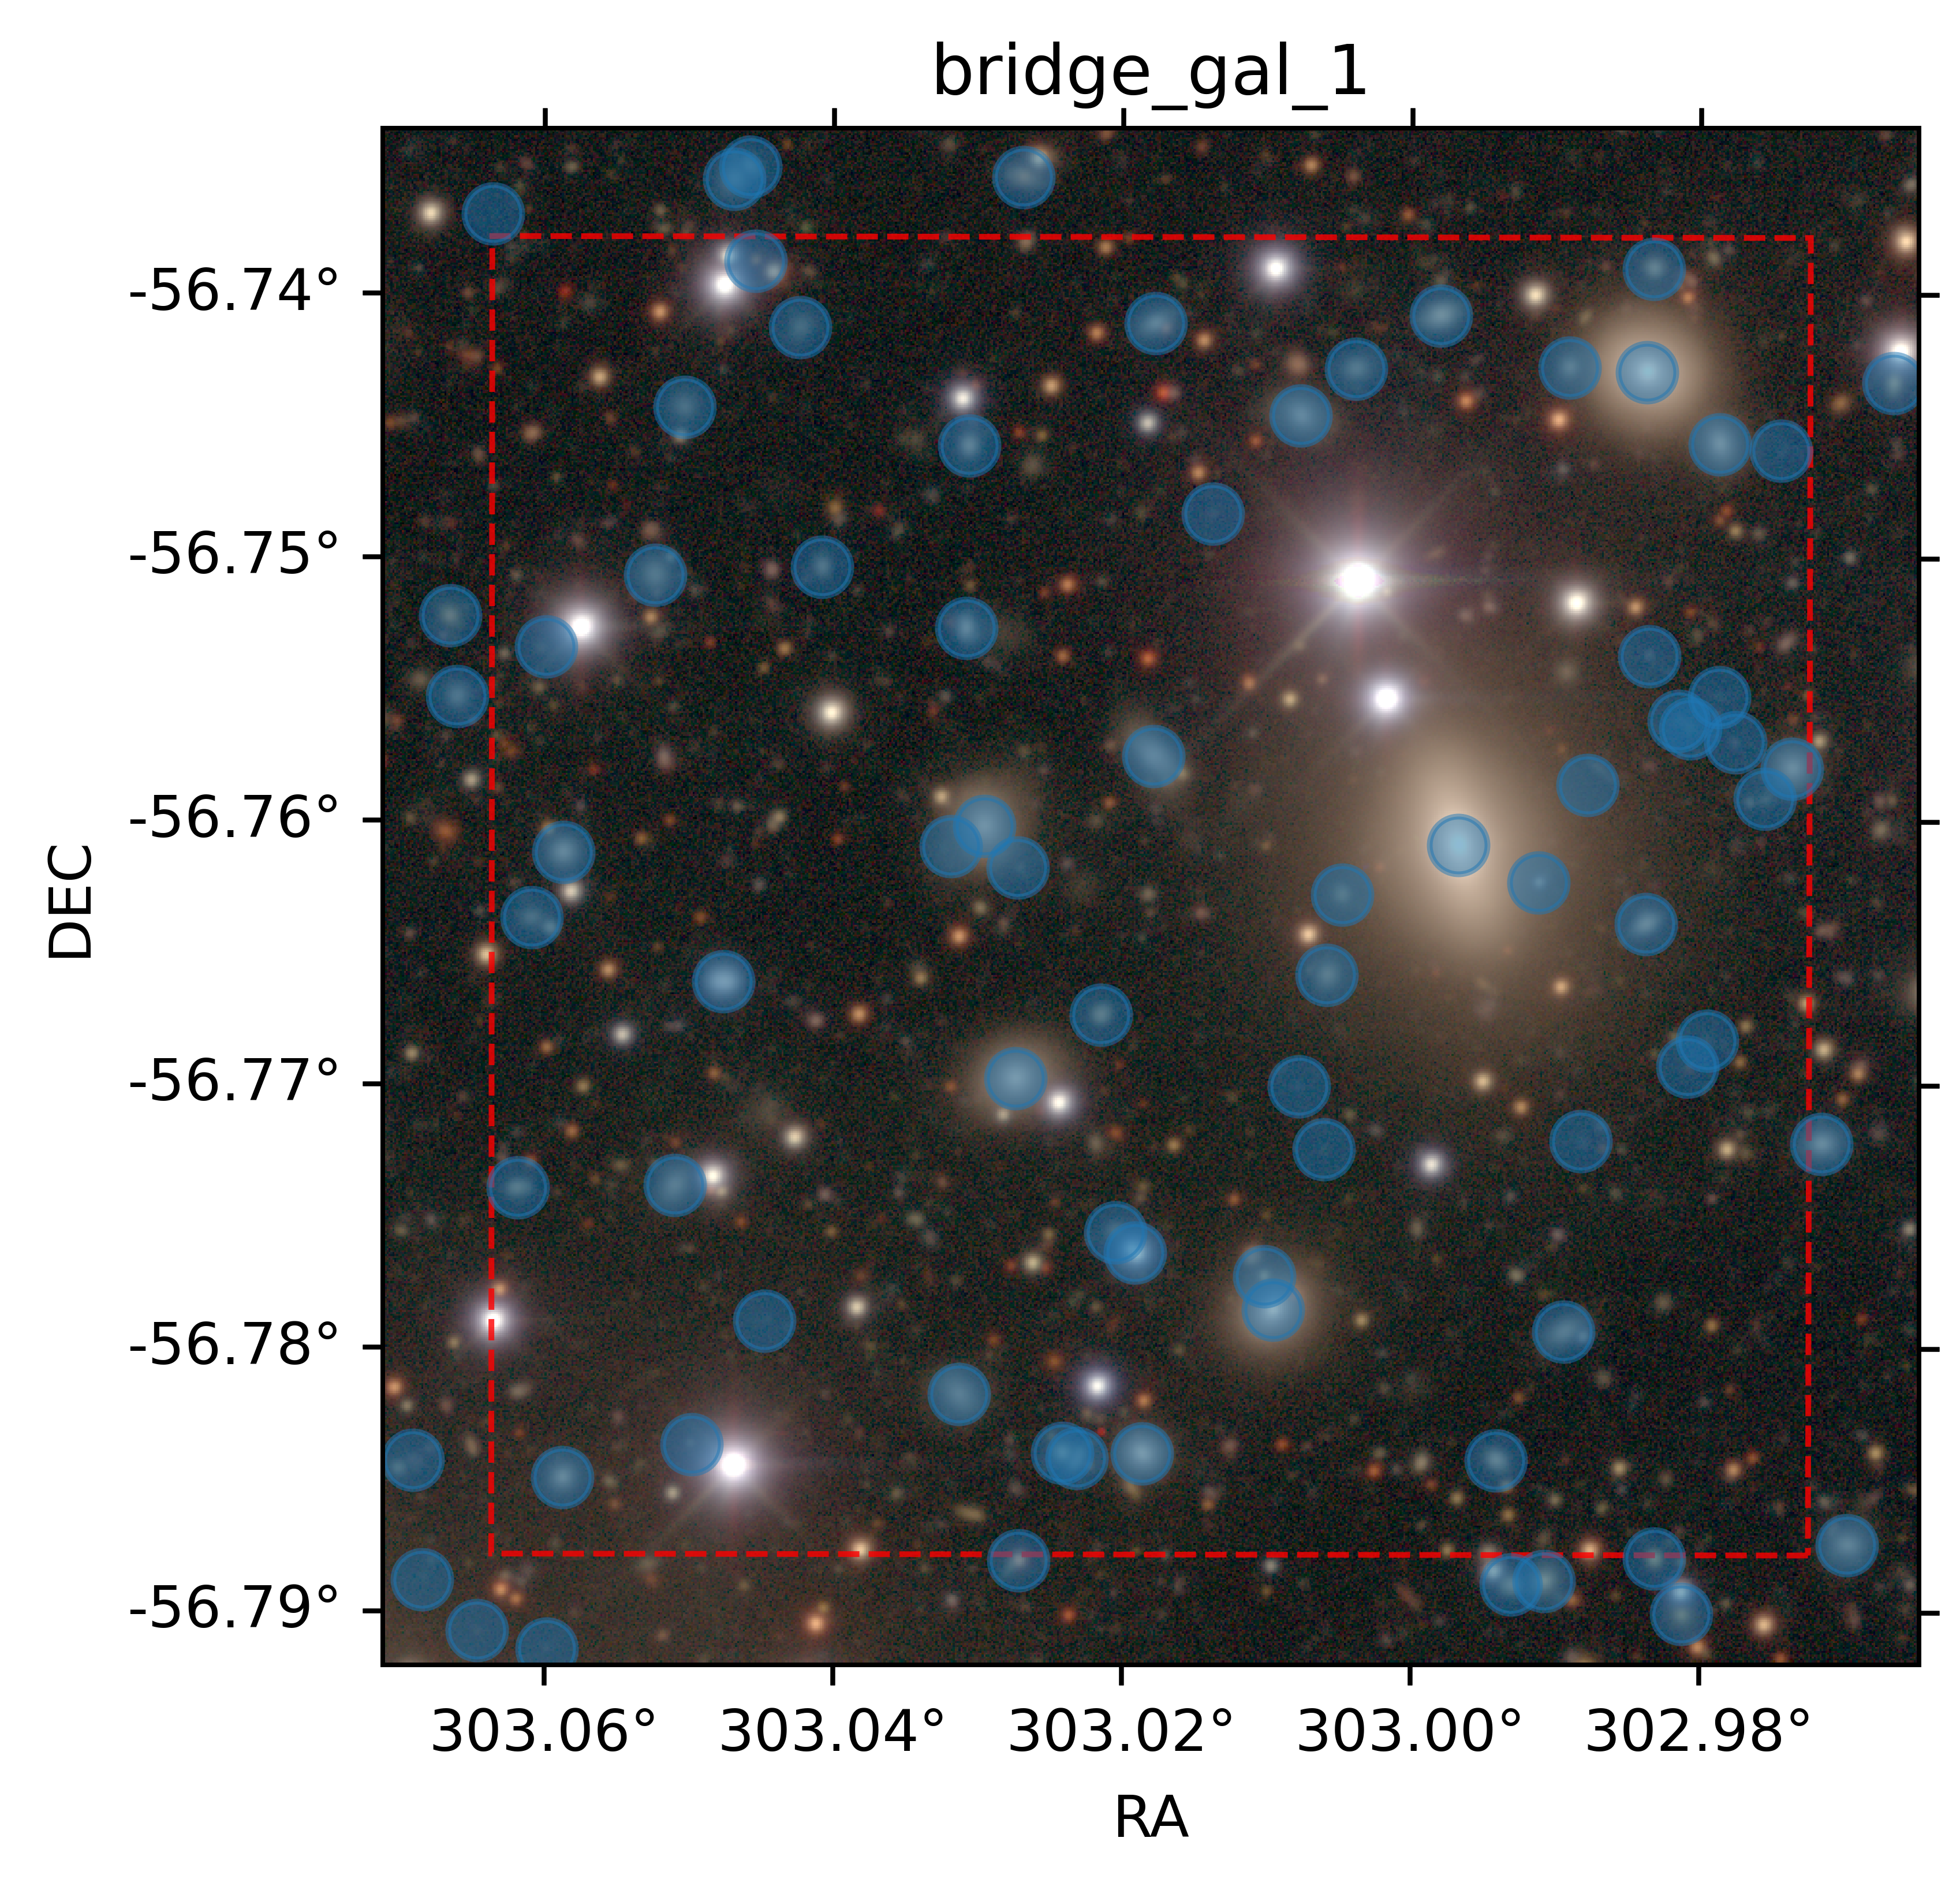

The data file committed next to this chart (first rows):
ra, dec, x, y, e1, e2, res, sigmae, rkron, extendedness, blendedness, psf_used, e1_sdss, e2_sdss, e1_psf_sdss, e2_psf_sdss, e1_hsm, e2_hsm, e1_psf_hsm, e2_psf_hsm, i_e1_psf_sdss, i_e2_psf_sdss, u_psf_mag, u_psf_magerr
303, -56.77, 24924, 24851, -0.1651, 0.09414, 0.5056, 0.2255, 9.291, 1.0, 0.0, 0.0, 0.01003, 0.205, -0.01879, 0.0329, -0.05824, 0.06221, -0.01883, 0.03296, 0.005459, 0.03956, 26.62, 1.091
303, -56.76, 25139, 25062, 0.0737, -0.7754, 0.5261, 0.1419, 8.685, 1.0, 0.0, 0.0, 0.0008777, -0.02065, -0.01543, 0.04416, 0.0227, -0.2791, -0.01542, 0.04419, 0.003188, 0.04109, 25.7, 0.5649
303, -56.75, 25094, 25107, -0.05017, -0.464, 0.7238, 0.06093, 11.95, 1.0, 0.00226, 0.0, -0.0274, -0.0318, -0.01534, 0.0424, -0.02192, -0.2017, -0.01535, 0.0424, 0.003409, 0.04187, 25.29, 0.3775
303, -56.75, 24867, 25181, -0.0439, 0.4032, 0.7118, 0.1545, 12.62, 1.0, 0.003431, 0.0, -0.06658, -0.02245, -0.01762, 0.03906, -0.03401, 0.2448, -0.01764, 0.03906, 0.004785, 0.03872, 26.19, 0.7847
303, -56.75, 25162, 25214, -0.1225, -0.05707, 0.68, 0.2072, 11.27, 1.0, 0.002554, 0.0, -0.02984, 0.1397, -0.01505, 0.04258, -0.08592, -0.02787, -0.01508, 0.04251, 0.005236, 0.03986, 25.51, 0.438
303.1, -56.78, 24529, 24681, -0.03128, 0.09047, 0.6155, 0.004074, 5.179, 1.0, 0.007323, 0.0, -0.02429, 0.06053, -0.01902, 0.02724, -0.0244, 0.0606, -0.01906, 0.02729, 0.005471, 0.03608, 22.94, 0.03723
303, -56.78, 24598, 24697, -0.4294, 0.4484, 0.9893, 0.01257, 48.29, 1.0, 0.9938, 0.0, 0.04484, -0.02478, -0.01823, 0.02728, -0.4107, 0.4228, -0.01825, 0.02725, 0.006026, 0.03651, 24.46, 0.152
303, -56.78, 25014, 24689, 0.1338, -0.3923, 0.5193, 0.008456, 3.77, 1.0, 0.01357, 0.0, 0.05405, -0.1706, -0.01685, 0.03124, 0.05391, -0.1703, -0.01689, 0.0313, 0.005148, 0.03581, 22.76, 0.03217
303, -56.78, 24735, 24724, -0.05854, -0.3726, 0.888, 0.003453, 8.667, 1.0, 2.2416892411225575e-06, 0.0, -0.04862, -0.2929, -0.01752, 0.02731, -0.04828, -0.2924, -0.01756, 0.02737, 0.005525, 0.03605, 23.12, 0.04354
303, -56.78, 24830, 24693, 0.01292, -0.2046, 0.7139, 0.0009481, 5.949, 1.0, 0.001716, 0.0, 0.00162, -0.1084, -0.01932, 0.02742, 0.001713, -0.1084, -0.01936, 0.02747, 0.005411, 0.03663, 21.65, 0.01251
303, -56.78, 24789, 24693, 0.3188, -0.6777, 0.2263, 0.01067, 3.323, 1.0, 0.1022, 0.0, 0.04028, -0.09699, -0.01931, 0.02749, 0.04037, -0.09723, -0.01935, 0.02754, 0.005376, 0.03669, 24.51, 0.1593
303, -56.78, 24796, 24690, -0.3515, 0.5833, 0.5964, 0.008675, 5.062, 1.0, 0.1947, 0.0, -0.1879, 0.3206, -0.01932, 0.02747, -0.1902, 0.3219, -0.01936, 0.02752, 0.005382, 0.03668, 23.33, 0.05389
303, -56.78, 24898, 24768, -0.02634, 0.3607, 0.6071, 0.0002914, 6.152, 1.0, 0.008877, 0.0, -0.0213, 0.1819, -0.01955, 0.02743, -0.02124, 0.1821, -0.01959, 0.02748, 0.00518, 0.03677, 20.36, 0.005546
303, -56.78, 24894, 24785, -0.2761, -0.7022, 0.9518, 0.005209, 16.57, 1.0, 0.8473, 0.0, 0.04394, -0.04405, -0.01959, 0.02723, -0.2352, -0.6005, -0.01963, 0.02729, 0.004786, 0.03854, 24.73, 0.1892
303, -56.78, 24634, 24762, 0.1703, 0.04733, 0.8522, 0.1388, 16.72, 1.0, 0.08464, 0.0, -0.03179, 0.8162, -0.01822, 0.02732, 0.1256, 0.03802, -0.01777, 0.02742, 0.005055, 0.03634, 25.77, 0.5
303, -56.78, 25049, 24756, 0.2495, 0.5672, 0.8004, 0.005647, 6.777, 1.0, 0.06283, 0.0, 0.1783, 0.421, -0.01635, 0.03152, 0.1784, 0.4211, -0.0164, 0.03158, 0.004984, 0.03748, 23.49, 0.06299
303, -56.78, 24826, 24797, 0.1008, -0.9119, 0.3595, 0.0003636, 3.177, 1.0, 0.000329, 0.0, 0.02622, -0.3298, -0.01883, 0.02751, 0.02667, -0.334, -0.01888, 0.02757, 0.005138, 0.03864, 19.67, 0.004717
303, -56.78, 24816, 24808, -0.08836, -0.2743, 0.7581, 0.01821, 8.497, 1.0, 0.6381, 0.0, -0.06366, -0.161, -0.01744, 0.02801, -0.06567, -0.1794, -0.01748, 0.02807, 0.005135, 0.03866, 24.47, 0.1528
303.1, -56.77, 24506, 24831, 0.6123, 0.07371, 0.5808, 0.0116, 4.567, 1.0, 0.0004224, 0.0, 0.3259, 0.05404, -0.01703, 0.02815, 0.3256, 0.05382, -0.01706, 0.0282, 0.005166, 0.03978, 23.18, 0.04576
303, -56.77, 25058, 24855, -0.3992, -0.3132, 0.8552, 0.09337, 16.86, 1.0, 0.131, 0.0, 0.06786, -0.1285, -0.0184, 0.03548, -0.3402, -0.2289, -0.01781, 0.03493, 0.005251, 0.04032, 25.46, 0.396
303, -56.77, 24764, 24888, 0.02813, 0.0407, 0.8621, 0.0005892, 9.862, 1.0, 0.009865, 0.0, 0.02204, 0.04015, -0.01758, 0.03373, 0.02245, 0.0403, -0.01762, 0.0338, 0.00554, 0.04168, 21.43, 0.01008
303, -56.77, 24809, 24921, -0.02683, 0.1867, 0.5387, 0.01194, 4.323, 1.0, 7.959360368325896e-05, 0.0, -0.0223, 0.1117, -0.01833, 0.03415, -0.02222, 0.1115, -0.01837, 0.03422, 0.006055, 0.04227, 23.56, 0.06446
303.1, -56.77, 24587, 24832, -0.2008, 0.3176, 0.8155, 0.004748, 7.555, 1.0, 0.06044, 0.0, -0.1535, 0.2383, -0.01706, 0.02803, -0.1533, 0.2383, -0.0171, 0.02809, 0.005764, 0.04015, 23.42, 0.05676
303, -56.77, 24912, 24884, -0.09457, 0.2564, 0.7376, 0.1445, 13.08, 1.0, 0.02371, 0.0, -0.06159, 0.0712, -0.01945, 0.03324, -0.07779, 0.1687, -0.0195, 0.03331, 0.005218, 0.0413, 26.46, 0.95
303, -56.77, 25113, 24894, 0.6099, -0.02724, 0.8993, 0.09945, 20.7, 1.0, 0.09621, 0.0, 0.03325, -0.2179, -0.01635, 0.03702, 0.4933, -0.009902, -0.01638, 0.0371, 0.004769, 0.03975, nan, 13.4
303, -56.77, 25124, 24907, -0.08596, 0.1967, 0.781, 0.1113, 13.69, 1.0, 0.01666, 0.0, 0.02587, -0.02061, -0.01629, 0.03704, -0.07138, 0.1484, -0.01634, 0.03712, 0.004716, 0.03997, nan, 452.8
303, -56.77, 24613, 24938, 0.3663, -0.04764, 0.6747, 0.0009848, 4.635, 1.0, 1.8890937070192848e-07, 0.0, 0.2218, -0.01699, -0.01743, 0.03429, 0.2218, -0.01698, -0.01747, 0.03436, 0.006181, 0.04305, 20.68, 0.006409
303, -56.76, 24995, 25009, -0.39, -0.2062, 0.8714, 4.0057293517747894e-05, 11.31, 1.0, 0.01275, 0.0, -0.3041, -0.1505, -0.01607, 0.03928, -0.3046, -0.1508, -0.01611, 0.03936, 0.004946, 0.04283, 18.86, 0.004416
303, -56.74, 24913, 25232, 0.04307, -0.2846, 0.7557, 0.003317, 6.472, 1.0, 0.2034, 0.0, 0.02645, -0.1762, -0.01934, 0.03751, 0.02695, -0.1763, -0.01936, 0.0375, 0.006599, 0.03768, 22.33, 0.02441
303, -56.76, 24836, 25055, -0.03957, -0.6121, 0.8925, 0.002296, 8.113, 1.0, 0.1234, 0.0, -0.03898, -0.5094, -0.0162, 0.04108, -0.03929, -0.5093, -0.01619, 0.0411, 0.004154, 0.04199, 22.38, 0.02398
303, -56.76, 25092, 24968, 0.3147, 0.4942, 0.5724, 0.005842, 4.102, 1.0, 0.1832, 0.0, 0.162, 0.2881, -0.01415, 0.04105, 0.1625, 0.2883, -0.01418, 0.04113, 0.004942, 0.04156, 22.57, 0.02778
303, -56.77, 24926, 24941, -0.199, 0.01955, 0.5877, 0.01351, 5.232, 1.0, 0.4056, 0.0, -0.1099, 0.02749, -0.01795, 0.03585, -0.1098, 0.02751, -0.018, 0.03592, 0.005779, 0.04247, 23.46, 0.06003
303, -56.74, 24941, 25256, 0.2075, 0.05163, 0.6066, 0.01499, 4.622, 1.0, 0.2618, 0.0, 0.1091, 0.0475, -0.01505, 0.03898, 0.1091, 0.04756, -0.01508, 0.03905, 0.006263, 0.03647, 23.64, 0.07839
303, -56.76, 24934, 24983, -0.1278, -0.2063, 0.612, 0.01803, 8.146, 1.0, 0.5455, 0.0, -0.06682, -0.0807, -0.01859, 0.03575, -0.06729, -0.08123, -0.01863, 0.03583, 0.004788, 0.04279, 23.3, 0.0538
303, -56.76, 25036, 24989, -0.2976, 0.0224, 0.9967, 0.003321, 80.73, 1.0, 0.933, 0.0, -0.2493, -0.03101, -0.01729, 0.03836, -0.2941, 0.02147, -0.01747, 0.03833, 0.004788, 0.04251, 22.66, 0.03027
303, -56.76, 25062, 25040, nan, nan, nan, nan, 7.37, 1.0, nan, 0.0, -0.0714, 0.003834, -0.01792, 0.04132, nan, nan, -0.01796, 0.0414, 0.003945, 0.04117, 25.65, 0.4926
303, -56.76, 24748, 25019, -0.2403, -0.02867, 0.908, 0.0007475, 11.61, 1.0, 0.0003406, 0.0, -0.2, -0.01855, -0.01636, 0.03646, -0.1999, -0.01839, -0.01635, 0.03647, 0.005031, 0.04251, 21.82, 0.0143
303, -56.76, 24729, 25007, 0.2851, 0.1222, 0.05316, 4.941, 2.775, 1.0, 0.8888, 0.0, 0.001808, 0.04194, -0.01638, 0.03646, 0.002084, 0.04228, -0.01637, 0.03648, 0.006055, 0.04407, 24.92, 0.2284
303, -56.76, 24766, 24997, 0.3362, 0.134, 0.9861, 0.036, 45.4, 1.0, 0.8846, 0.0, 0.07789, 0.08697, -0.01764, 0.0362, 0.3249, 0.1269, -0.01641, 0.03646, 0.005367, 0.04341, 24.83, 0.2095
303, -56.76, 25168, 25049, -0.0208, -0.006182, 0.7948, 0.002034, 7.698, 1.0, 0.003895, 0.0, -0.01817, 0.009952, -0.01311, 0.04782, -0.01811, 0.01006, -0.01314, 0.0478, 0.003744, 0.0416, 22.47, 0.02758
303, -56.76, 25154, 25033, 0.8373, 0.124, 0.9601, 0.04302, 25.55, 1.0, 0.6317, 0.0, 0.04756, -0.03043, -0.01536, 0.04441, 0.7801, 0.09566, -0.01536, 0.04443, 0.003241, 0.04088, 24.68, 0.2102
303.1, -56.76, 24530, 25005, 0.02095, 0.03591, 0.6827, 0.00378, 5.743, 1.0, 0.003798, 0.0, 0.006301, 0.03663, -0.018, 0.03613, 0.00624, 0.0365, -0.01804, 0.03621, 0.005032, 0.04402, 22.82, 0.03407
303.1, -56.75, 24577, 25149, -0.194, -0.06067, 0.809, 0.006996, 7.992, 1.0, 0.01778, 0.0, -0.1462, -0.03492, -0.01788, 0.03565, -0.1465, -0.03494, -0.01792, 0.03571, 0.00454, 0.04031, 23.73, 0.08058
303.1, -56.76, 24513, 24971, 0.2845, -0.1767, 0.7068, 0.01794, 6.994, 1.0, 0.05498, 0.0, 0.1607, -0.101, -0.01872, 0.03403, 0.1595, -0.1019, -0.01876, 0.03409, 0.005191, 0.04246, 24.69, 0.1853
303.1, -56.75, 24521, 25113, -0.7002, -0.008774, 0.9795, 0.02523, 35.39, 1.0, 0.9809, 0.0, -0.7313, 0.05108, -0.01761, 0.03623, -0.6596, -0.01604, -0.01765, 0.0363, 0.004383, 0.04065, 25.15, 0.3087
303, -56.76, 25115, 25069, -0.07019, 0.01237, 0.6644, 0.06847, 11.02, 1.0, 0.1316, 0.0, -0.03209, 0.02447, -0.0154, 0.04417, -0.0403, 0.03764, -0.01539, 0.0442, 0.00322, 0.04112, 26.4, 1.068
303, -56.76, 25109, 25074, 0.01622, 0.2037, 0.6424, 0.09991, 11.25, 1.0, 0.2125, 0.0, 0.009238, -0.00817, -0.01506, 0.04451, 0.002988, 0.1298, -0.01506, 0.04454, 0.003233, 0.04113, 25.41, 0.4282
303, -56.76, 25130, 25086, 0.8529, -0.05912, 0.5065, 0.2282, 8.709, 1.0, 0.01993, 0.0, 0.008692, 0.01232, -0.01444, 0.04372, 0.4216, -0.001022, -0.01443, 0.04374, 0.003297, 0.04109, nan, 162
303, -56.75, 24664, 25154, -0.4669, -0.1011, 0.5181, 0.02179, 4.066, 1.0, 0.0009325, 0.0, -0.2194, -0.02591, -0.01719, 0.03574, -0.2194, -0.02627, -0.01723, 0.03581, 0.005496, 0.04003, 24.34, 0.1359
303, -56.75, 24739, 25122, -0.5681, -0.1383, 0.5685, 0.005886, 4.637, 1.0, 2.0703098958851918e-05, 0.0, -0.2783, -0.05181, -0.01591, 0.03663, -0.2778, -0.05201, -0.01595, 0.0367, 0.005589, 0.04037, 22.35, 0.02297
303.1, -56.74, 24592, 25237, -0.05459, 0.00199, 0.7794, 0.01396, 7.572, 1.0, 0.01618, 0.0, -0.04511, 0.01753, -0.0165, 0.03822, -0.04542, 0.01703, -0.01652, 0.03821, 0.006701, 0.03942, 24.39, 0.147
303, -56.75, 24740, 25216, -0.3174, 0.0311, 0.5381, 0.008488, 4.598, 1.0, 0.0008394, 0.0, -0.1605, 0.03585, -0.01635, 0.03807, -0.1605, 0.03597, -0.01639, 0.03814, 0.007167, 0.03902, 22.9, 0.03934
303, -56.74, 25093, 25255, 0.02273, -0.0686, 0.7314, 9.730758756631985e-05, 7.983, 1.0, 0.0003533, 0.0, 0.01191, -0.02691, -0.01368, 0.04313, 0.01209, -0.02722, -0.01371, 0.04306, 0.005791, 0.03988, 19.53, 0.004707
303, -56.75, 25130, 25217, -0.293, -0.1889, 0.7798, 0.001694, 7.368, 1.0, 0.02595, 0.0, -0.1997, -0.1125, -0.01613, 0.04219, -0.1996, -0.1124, -0.01617, 0.04211, 0.005269, 0.0399, 22.24, 0.02242
303, -56.74, 25096, 25308, 0.003985, -0.1779, 0.3805, 0.01648, 3.645, 1.0, 0.1975, 0.0, -0.008092, -0.03919, -0.01652, 0.03784, -0.007689, -0.03931, -0.01655, 0.03777, 0.005722, 0.03835, 23.18, 0.04656
303, -56.74, 25052, 25257, -0.1898, 0.08632, 0.665, 0.007633, 7.176, 1.0, 0.1925, 0.0, -0.1109, 0.06792, -0.0137, 0.04318, -0.1115, 0.06773, -0.01373, 0.0431, 0.005552, 0.03825, 23.29, 0.05681
303, -56.74, 24837, 25280, 0.4464, 0.4868, 0.645, 0.006105, 5.152, 1.0, 0.1156, 0.0, 0.2391, 0.2859, -0.01708, 0.0357, 0.24, 0.2858, -0.0171, 0.03569, 0.00563, 0.03655, 23.07, 0.04365
303, -56.74, 24985, 25284, 0.3784, 0.2888, 0.7064, 0.002287, 5.31, 1.0, 3.6187513297036844e-05, 0.0, 0.2358, 0.1989, -0.01581, 0.03754, 0.2358, 0.199, -0.01584, 0.03762, 0.006092, 0.03549, 22.37, 0.02268
303, -56.74, 24625, 25310, nan, nan, nan, nan, 6.885, 1.0, nan, 0.0, 0.227, 0.006625, -0.0157, 0.03653, nan, nan, -0.01574, 0.03644, 0.006372, 0.03762, 27.05, 1.598
303, -56.74, 24653, 25278, -0.09411, 0.1673, 0.7594, 0.01996, 7.266, 1.0, 0.0459, 0.0, -0.07059, 0.1232, -0.0162, 0.03595, -0.07094, 0.1239, -0.01624, 0.03586, 0.00641, 0.03734, 24.46, 0.1426
